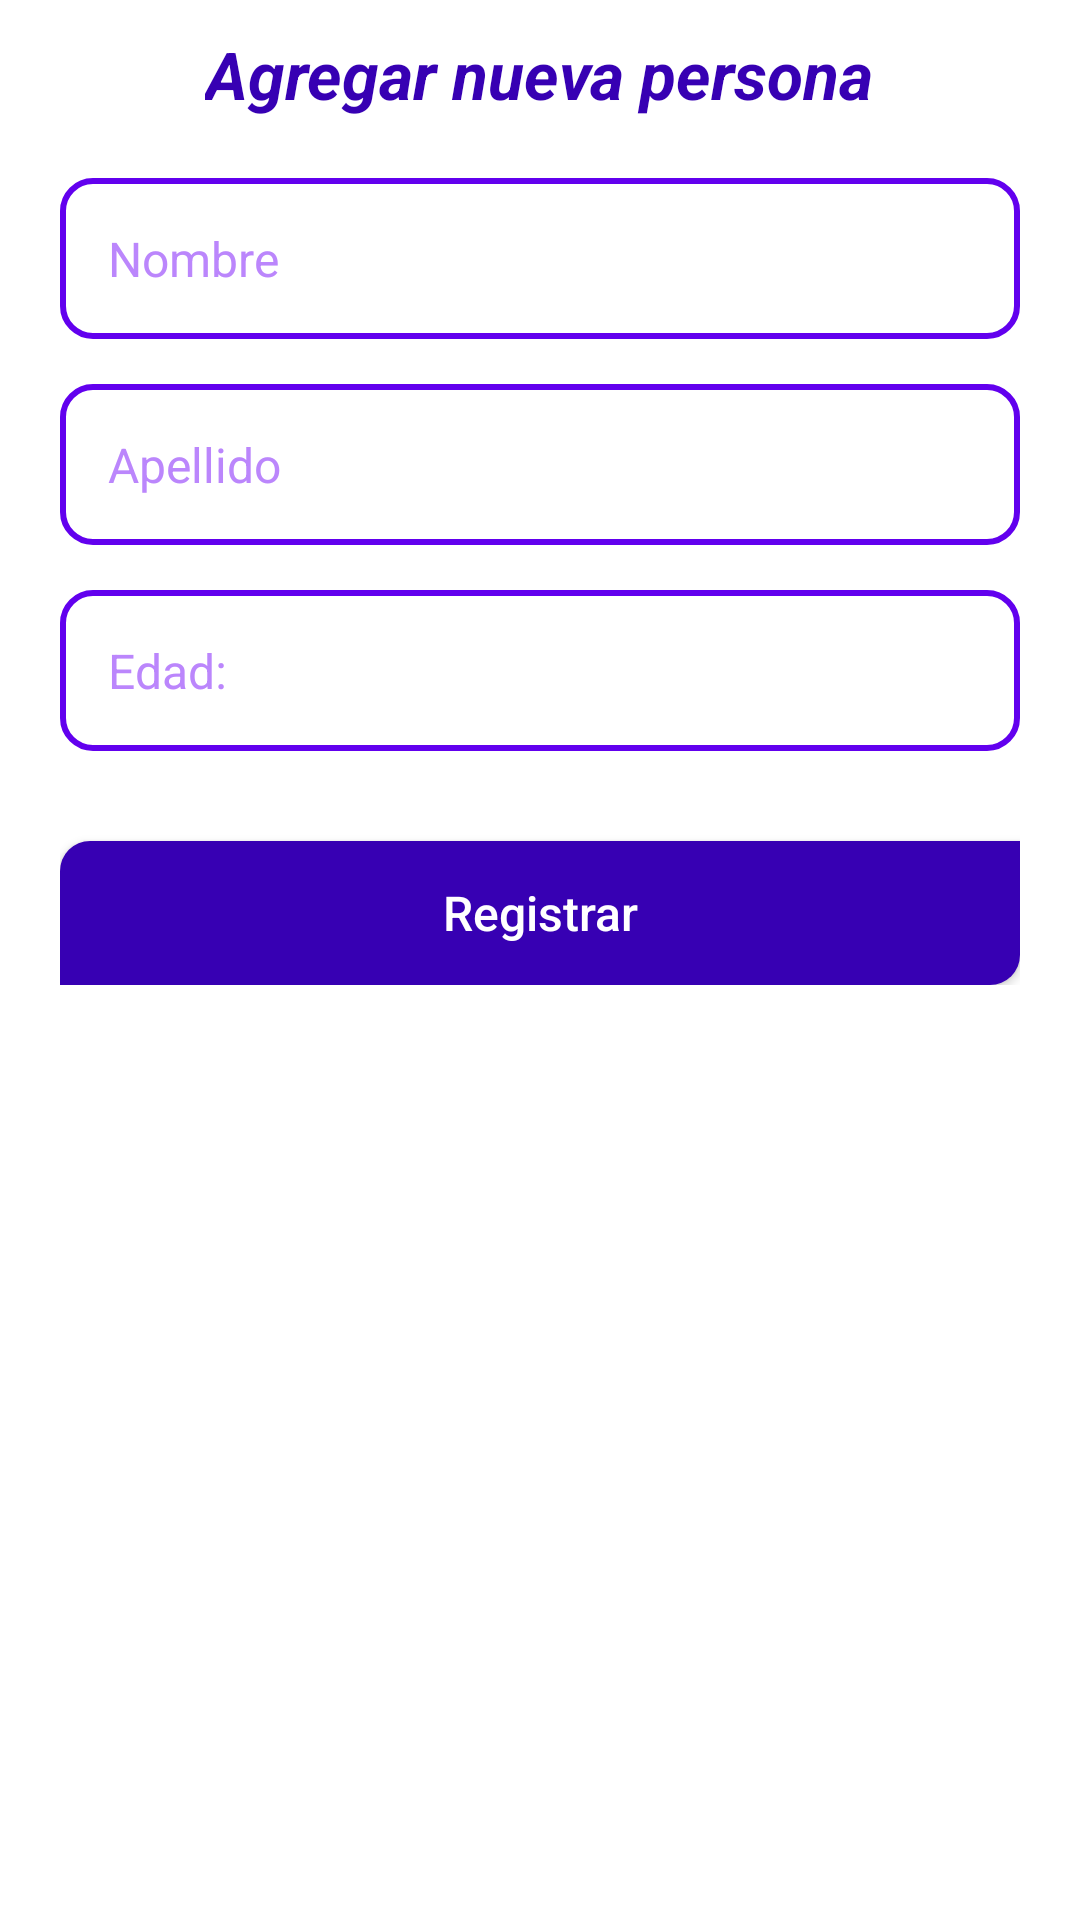

Layout XML and referenced resources for this Android screen:
<!-- AndroidManifest.xml: application theme Theme.SaveGoogleSheets -->
<!-- res/layout/activity_register_screen.xml -->
<?xml version="1.0" encoding="utf-8"?>
<LinearLayout xmlns:android="http://schemas.android.com/apk/res/android"
    xmlns:tools="http://schemas.android.com/tools"
    android:layout_width="match_parent"
    android:layout_height="match_parent"
    android:background="@color/white"
    tools:context=".activities.RegisterScreen">

    <LinearLayout
        android:layout_width="match_parent"
        android:layout_height="wrap_content"
        android:layout_marginStart="20dp"
        android:layout_marginEnd="20dp"
        android:orientation="vertical"
        tools:ignore="UselessParent">

        <TextView
            android:layout_width="wrap_content"
            android:layout_height="wrap_content"
            android:layout_gravity="center_horizontal"
            android:layout_marginTop="10dp"
            android:text="@string/txt_addPerson"
            android:textColor="@color/purple_700"
            android:textSize="22sp"
            android:textStyle="bold|italic" />

        <EditText
            android:id="@+id/et_name"
            android:layout_width="match_parent"
            android:layout_height="wrap_content"
            android:layout_marginTop="20dp"
            android:background="@drawable/bg_input"
            android:hint="@string/txt_name"
            android:inputType="textPersonName"
            android:padding="16dp"
            android:textColor="@color/black"
            android:textColorHint="@color/purple_200"
            android:textSize="16sp" />

        <EditText
            android:id="@+id/et_surname"
            android:layout_width="match_parent"
            android:layout_height="wrap_content"
            android:layout_marginTop="15dp"
            android:background="@drawable/bg_input"
            android:hint="@string/txt_surname"
            android:inputType="textPersonName"
            android:padding="16dp"
            android:textColor="@color/black"
            android:textColorHint="@color/purple_200"
            android:textSize="16sp" />

        <EditText
            android:id="@+id/et_age"
            android:layout_width="match_parent"
            android:layout_height="wrap_content"
            android:layout_marginTop="15dp"
            android:background="@drawable/bg_input"
            android:hint="@string/txt_age"
            android:inputType="number"
            android:padding="16dp"
            android:textColor="@color/black"
            android:textColorHint="@color/purple_200"
            android:textSize="16sp" />

        <androidx.appcompat.widget.AppCompatButton
            android:id="@+id/btn_register"
            android:layout_width="match_parent"
            android:layout_height="wrap_content"
            android:layout_marginTop="30dp"
            android:background="@drawable/bg_button"
            android:text="@string/txt_register"
            android:textAllCaps="false"
            android:textColor="@color/white"
            android:textSize="16sp" />
    </LinearLayout>

</LinearLayout>
<!-- resources referenced by this layout -->
<resources>
  <!-- drawable bg_button (drawable) -->
  <?xml version="1.0" encoding="utf-8"?>
  <shape xmlns:android="http://schemas.android.com/apk/res/android"
      android:shape="rectangle">
      <corners
          android:bottomRightRadius="10dp"
          android:topLeftRadius="10dp" />
      <solid android:color="@color/purple_700" />
  </shape>
  <!-- drawable bg_input (drawable) -->
  <?xml version="1.0" encoding="utf-8"?>
  <shape xmlns:android="http://schemas.android.com/apk/res/android"
      android:shape="rectangle">
      <corners android:radius="10dp" />
      <stroke
          android:width="2dp"
          android:color="@color/purple_500" />
  </shape>
  <string name="txt_addPerson">Agregar nueva persona</string>
  <string name="txt_age">Edad:</string>
  <string name="txt_name">Nombre</string>
  <string name="txt_register">Registrar</string>
  <string name="txt_surname">Apellido</string>
  <style name="Theme.SaveGoogleSheets" parent="Theme.MaterialComponents.NoActionBar">
          
          <item name="colorPrimary">@color/purple_500</item>
          <item name="colorPrimaryDark">@color/purple_700</item>
          <item name="colorAccent">@color/white</item>
  
      </style>
  <!-- not gathered from this repository: default colours our renderer supplied (Android Studio template values) -->
  <color name="purple_200">#FFBB86FC</color>
  <color name="purple_500">#FF6200EE</color>
  <color name="purple_700">#FF3700B3</color>
  <color name="black">#FF000000</color>
  <color name="white">#FFFFFFFF</color>
</resources>
